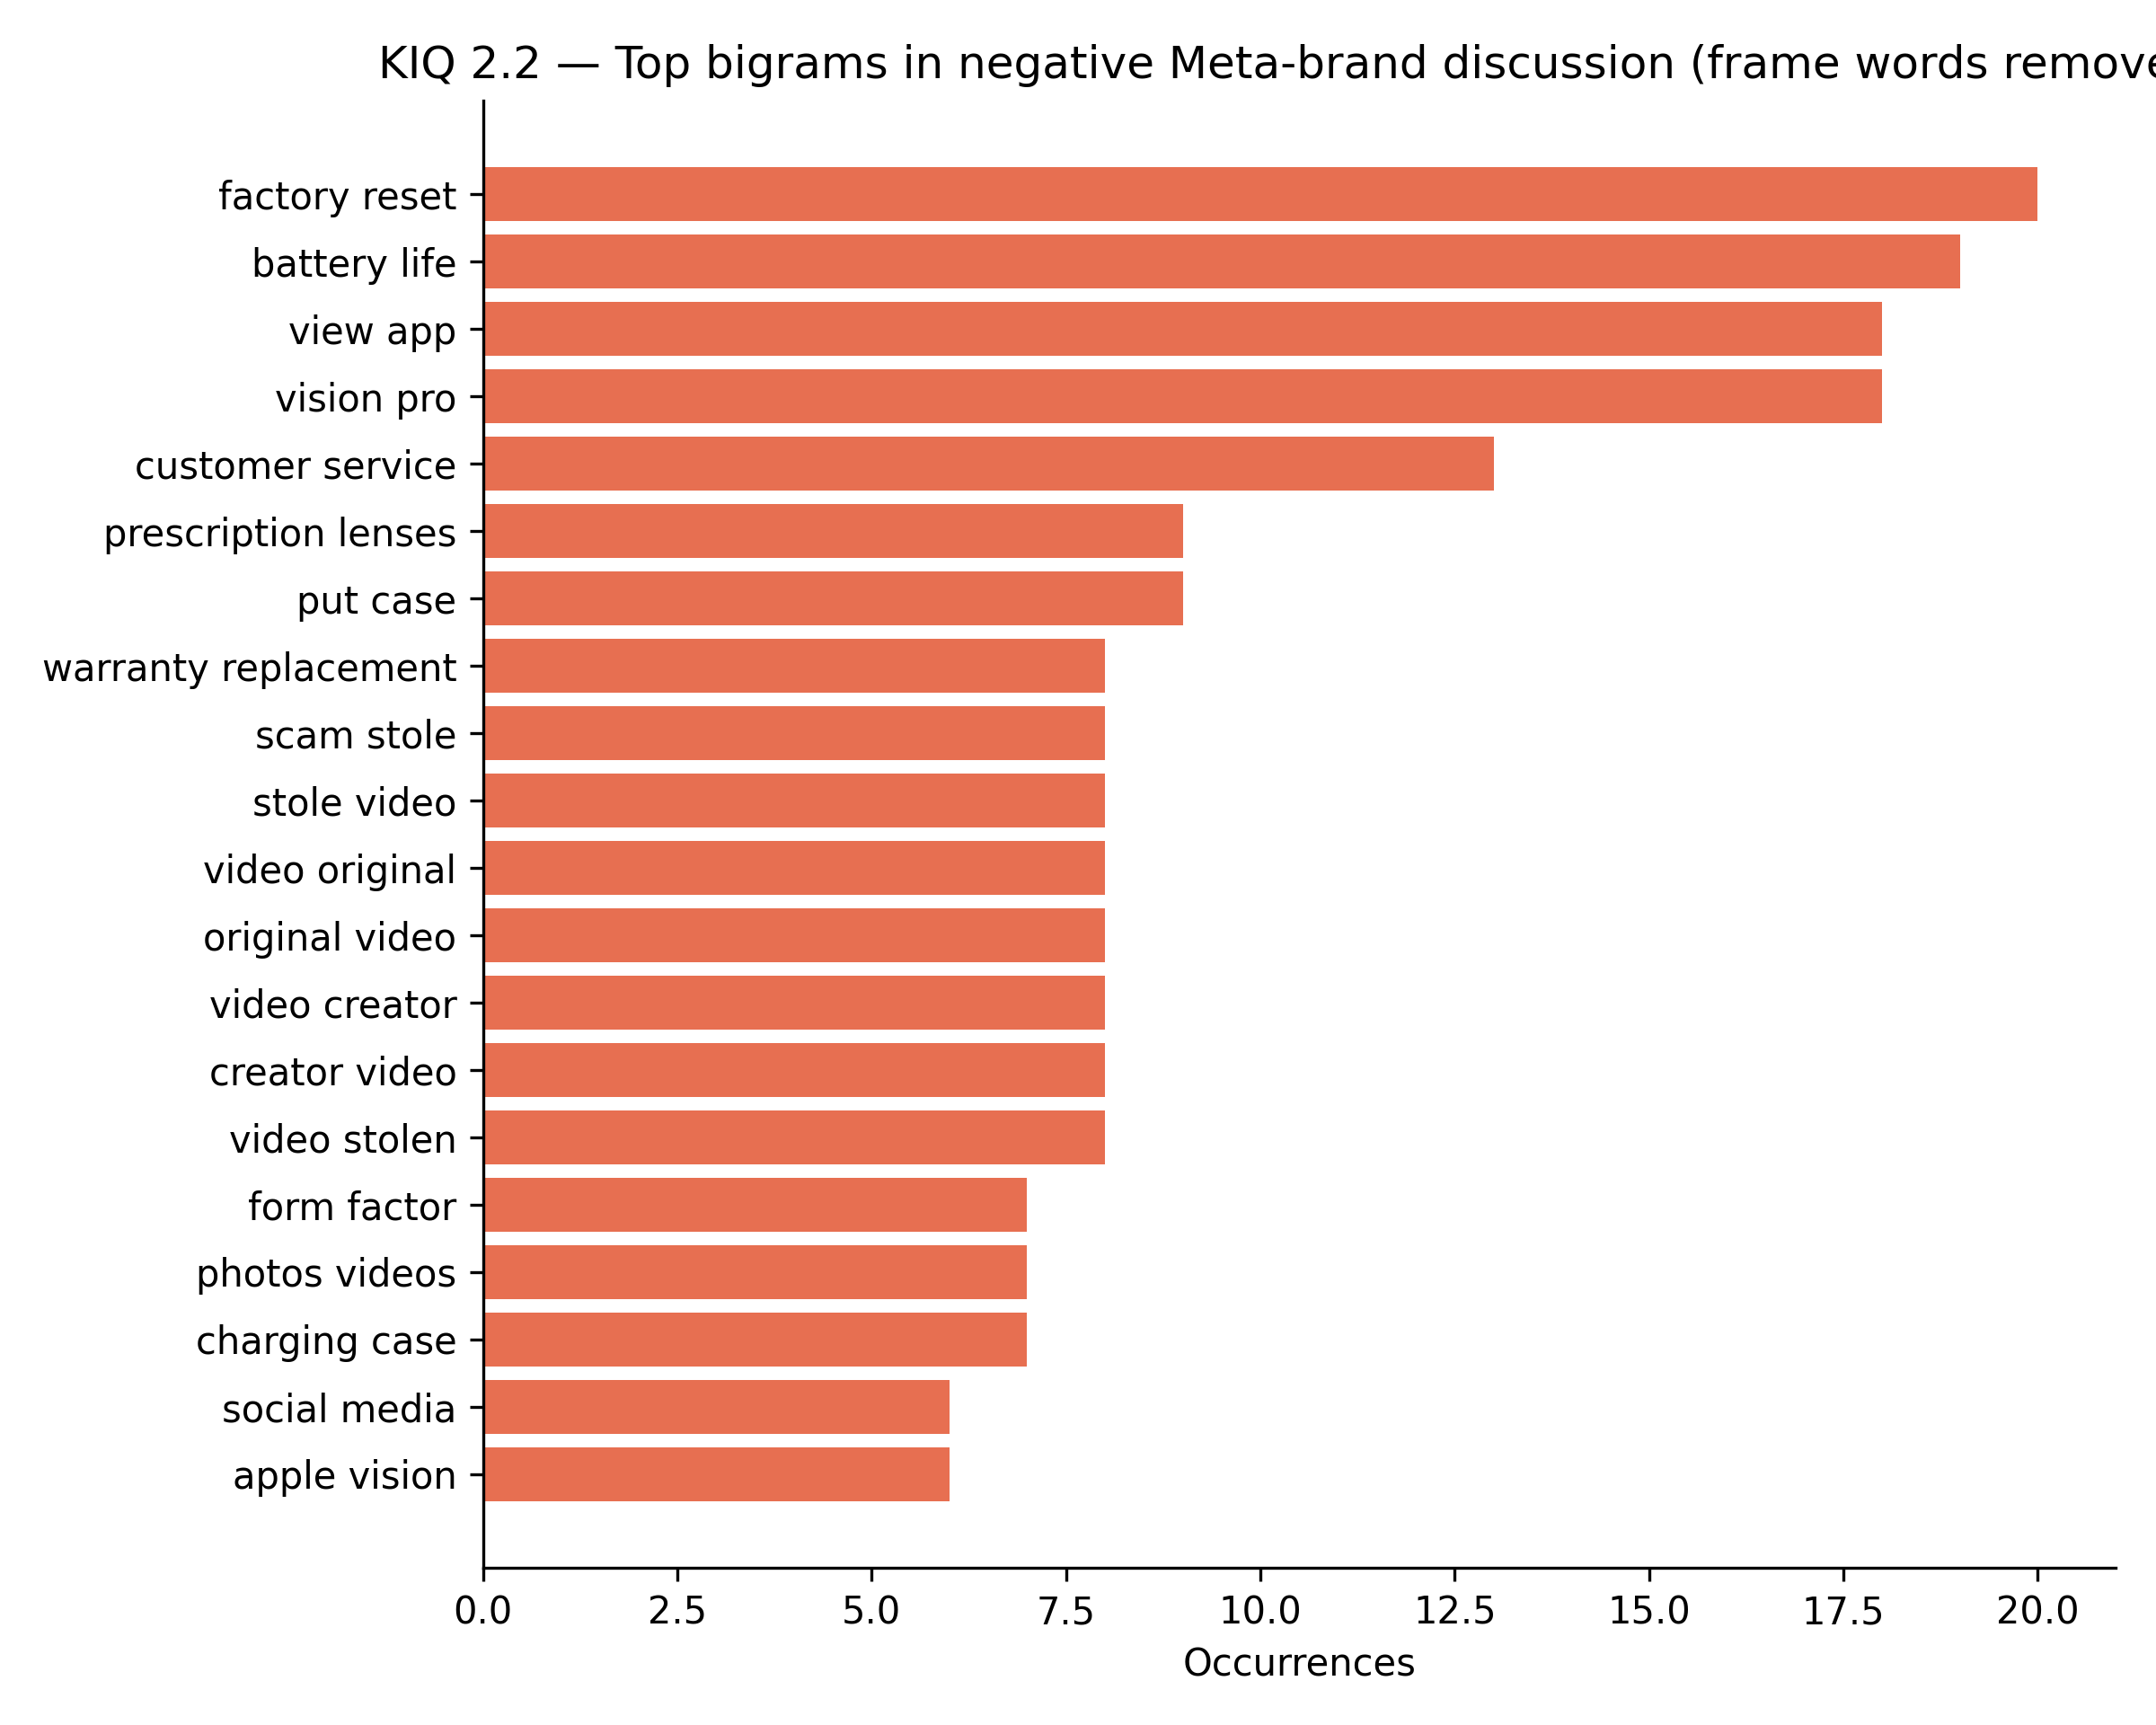

Values plotted in this chart, from the file beside it:
bigram, count
factory reset, 20
battery life, 19
view app, 18
vision pro, 18
customer service, 13
prescription lenses, 9
put case, 9
warranty replacement, 8
scam stole, 8
stole video, 8
video original, 8
original video, 8
video creator, 8
creator video, 8
video stolen, 8
form factor, 7
photos videos, 7
charging case, 7
social media, 6
apple vision, 6
multiple times, 6
factory resetting, 6
button seconds, 6
support team, 6
recording light, 5
